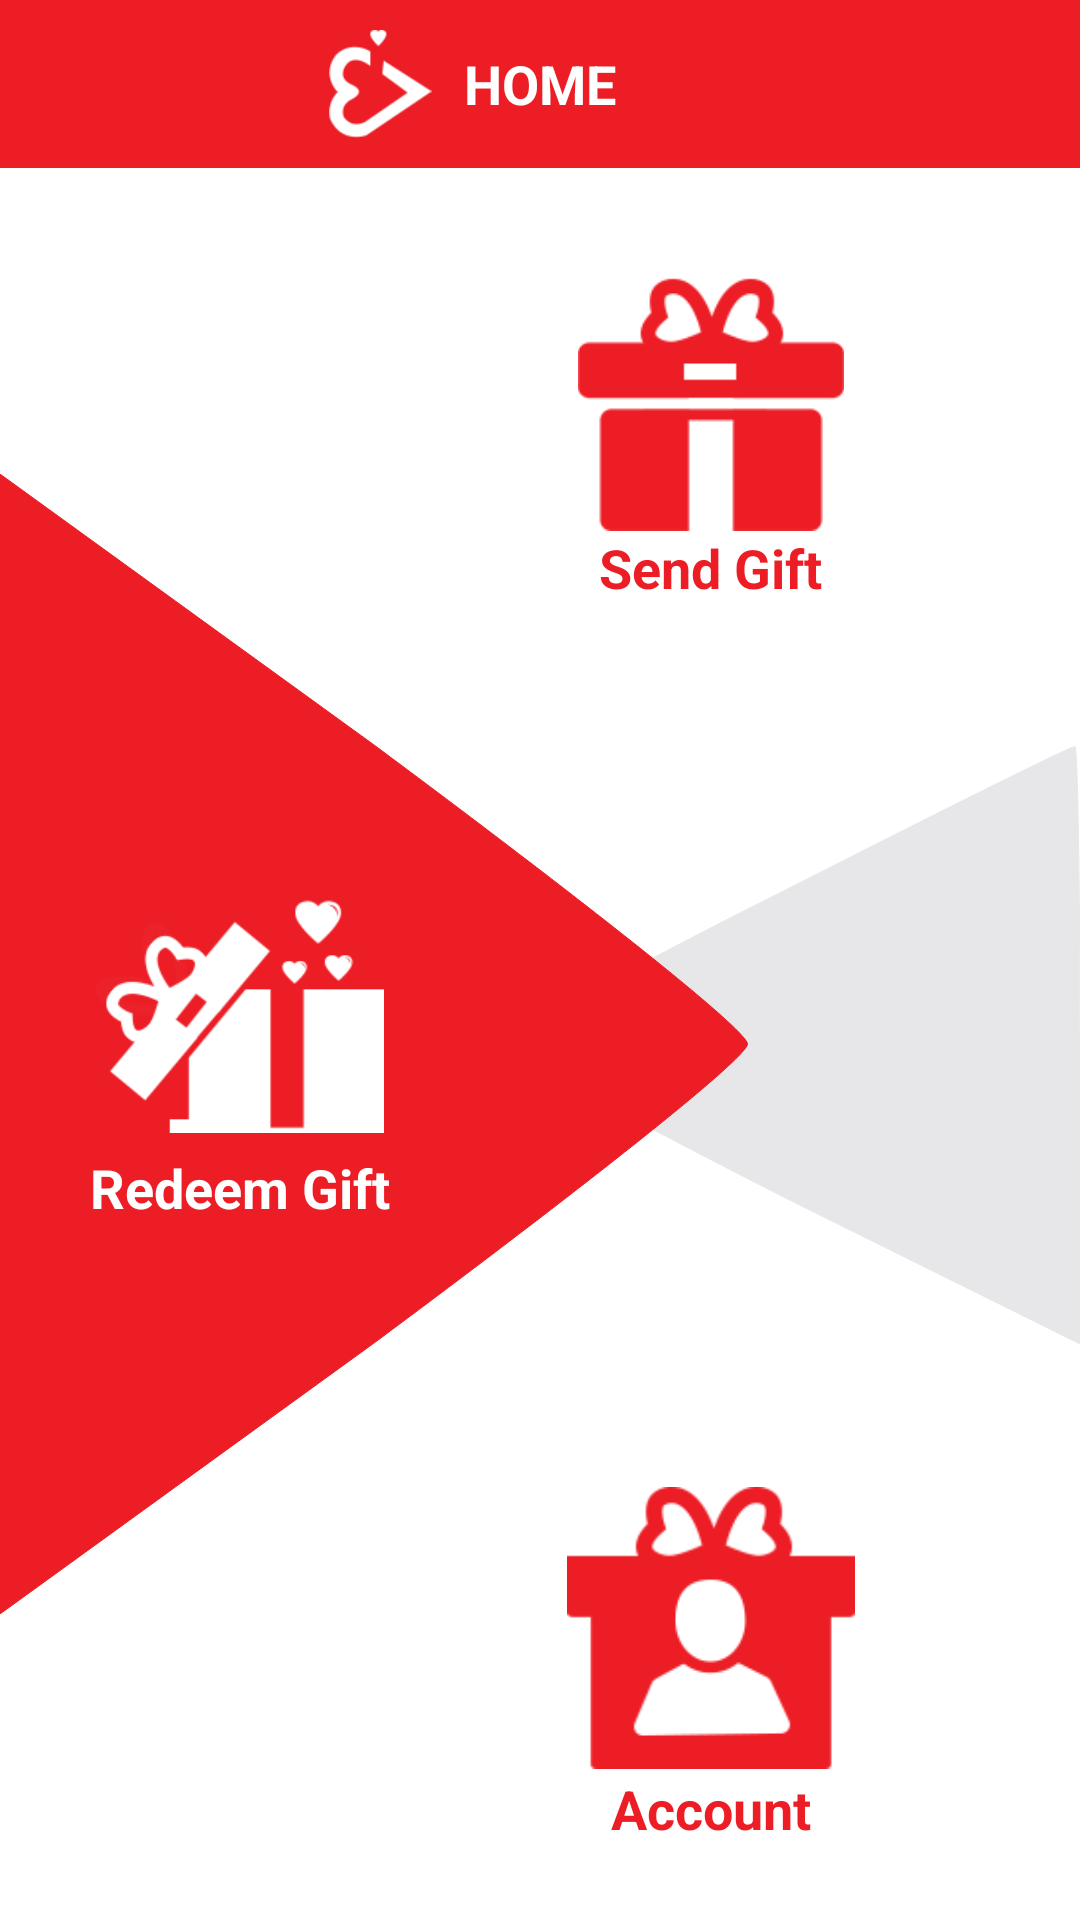

This screen was rendered from an Android layout file. Write that file and the resources it references.
<!-- AndroidManifest.xml: activity theme AppTheme.NoActionBar -->
<!-- res/layout/activity_main.xml -->
<?xml version="1.0" encoding="utf-8"?>
<LinearLayout xmlns:android="http://schemas.android.com/apk/res/android"
    xmlns:app="http://schemas.android.com/apk/res-auto"
    xmlns:tools="http://schemas.android.com/tools"
    android:id="@+id/main"
    android:layout_width="match_parent"
    android:layout_height="match_parent"
    android:orientation="vertical">

    <RelativeLayout
        android:id="@+id/rl_toolbar"
        android:layout_width="match_parent"
        android:layout_height="?attr/actionBarSize">

        <android.support.v7.widget.Toolbar
            android:id="@+id/toolbar"
            android:layout_width="match_parent"
            android:layout_height="?attr/actionBarSize"
            android:background="?attr/colorPrimary"
            app:popupTheme="@style/AppTheme.PopupOverlay" />


        <TextView
            android:id="@+id/title"
            android:layout_width="wrap_content"
            android:layout_height="wrap_content"
            android:layout_centerInParent="true"
            android:text="HOME"
            android:textStyle="bold"
            android:textColor="@android:color/white"
            style="@style/Base.TextAppearance.AppCompat.Medium"/>

        <ImageView
            android:layout_width="36dp"
            android:layout_height="36dp"
            android:scaleType="centerInside"
            android:layout_marginRight="10dp"
            android:layout_toLeftOf="@+id/title"
            android:layout_centerVertical="true"
            android:src="@drawable/ipif"/>
    </RelativeLayout>


    <RelativeLayout
        android:layout_width="match_parent"
        android:layout_height="match_parent">

        <FrameLayout
            android:layout_width="match_parent"
            android:layout_height="match_parent"
            android:layout_centerInParent="true">

            <LinearLayout
                android:layout_width="match_parent"
                android:layout_height="match_parent"
                android:orientation="vertical"
                android:weightSum="2">

                <RelativeLayout
                    android:id="@+id/top_layout"
                    android:layout_width="match_parent"
                    android:layout_height="0dp"
                    android:background="@color/white"
                    android:layout_weight="1">

                    <LinearLayout
                        android:id="@+id/l3"
                        android:layout_width="wrap_content"
                        android:layout_height="wrap_content"
                        android:gravity="center"
                        android:layout_alignParentRight="true"
                        android:layout_marginRight="75dp"
                        android:layout_marginTop="25dp"
                        android:orientation="vertical">

                        <ImageView
                            android:id="@+id/img_send_gift"
                            android:layout_width="96dp"
                            android:layout_height="96dp"
                            android:src="@drawable/send_gift"/>

                        <TextView
                            android:id="@+id/txt_send_gift"
                            android:layout_width="wrap_content"
                            android:layout_height="wrap_content"
                            android:textColor="#ec1d25"
                            android:text="Send Gift"
                            android:textStyle="bold"
                            style="@style/Base.TextAppearance.AppCompat.Medium"/>

                    </LinearLayout>

                </RelativeLayout>

                <RelativeLayout
                    android:id="@+id/bottom_layout"
                    android:layout_width="match_parent"
                    android:layout_height="0dp"
                    android:layout_weight="1"
                    android:background="@color/white">

                    <LinearLayout
                        android:id="@+id/l2"
                        android:layout_width="wrap_content"
                        android:layout_height="wrap_content"
                        android:gravity="center"
                        android:layout_alignParentBottom="true"
                        android:layout_alignParentRight="true"
                        android:layout_marginRight="75dp"
                        android:layout_marginBottom="25dp"
                        android:orientation="vertical">

                        <ImageView
                            android:id="@+id/img_account"
                            android:layout_width="96dp"
                            android:layout_height="96dp"
                            android:src="@drawable/account"/>

                        <TextView
                            android:id="@+id/txt_account"
                            android:layout_width="wrap_content"
                            android:layout_height="wrap_content"
                            android:textColor="#ec1d25"
                            android:text="Account"
                            android:textStyle="bold"
                            style="@style/Base.TextAppearance.AppCompat.Medium"/>

                    </LinearLayout>

                </RelativeLayout>


            </LinearLayout>

            <FrameLayout
                android:layout_width="wrap_content"
                android:layout_height="wrap_content"
                android:layout_gravity="center">

                <ImageButton
                    android:layout_width="wrap_content"
                    android:layout_height="wrap_content"
                    android:layout_gravity="center|right"
                    android:background="@drawable/ic_triangle_left"/>


                <RelativeLayout
                    android:layout_width="wrap_content"
                    android:layout_height="wrap_content"
                    android:layout_gravity="center">

                    <ImageButton
                        android:id="@+id/redeem_gift_btn"
                        android:layout_width="match_parent"
                        android:layout_height="wrap_content"
                        android:background="@drawable/ic_triangle_right"
                        android:layout_marginRight="100dp"/>

                    <LinearLayout
                        android:id="@+id/l1"
                        android:layout_width="wrap_content"
                        android:layout_height="wrap_content"
                        android:gravity="center|right"
                        android:paddingLeft="30dp"
                        android:layout_centerVertical="true"
                        android:orientation="vertical">

                        <ImageView
                            android:id="@+id/img_redeem_gift_img"
                            android:layout_width="96dp"
                            android:layout_height="96dp"
                            android:layout_gravity="center"
                            android:src="@drawable/redeem_gift"/>

                        <TextView
                            android:id="@+id/txt_gift"
                            android:layout_width="wrap_content"
                            android:layout_height="wrap_content"
                            android:text="Redeem Gift"
                            android:textStyle="bold"
                            android:textColor="@android:color/white"
                            style="@style/Base.TextAppearance.AppCompat.Medium"/>

                    </LinearLayout>
                </RelativeLayout>

            </FrameLayout>


        </FrameLayout>
    </RelativeLayout>


</LinearLayout>
<!-- resources referenced by this layout -->
<resources>
  <color name="white">#ffffff</color>
  <!-- drawable account: png bitmap (drawable-hdpi, 6240 bytes) -->
  <!-- drawable ic_triangle_left (drawable) -->
  <vector xmlns:android="http://schemas.android.com/apk/res/android"
      android:width="200dp"
      android:height="200dp"
      android:viewportWidth="24.0"
      android:viewportHeight="24.0">
      <path
          android:pathData="M12.3,5.8c-6.2,3.1 -11.3,5.9 -11.3,6.2 0,0.3 5.2,3.1 11.5,6.3l11.5,5.7 0,-12c0,-6.6 -0.1,-12 -0.2,-11.9 -0.2,0 -5.4,2.6 -11.5,5.7z"
          android:strokeColor="#e7e7e9"
          android:fillColor="#e7e7e9"/>
  </vector>
  <!-- drawable ic_triangle_right (drawable) -->
  <vector xmlns:android="http://schemas.android.com/apk/res/android"
      android:width="400dp"
      android:height="380dp"
      android:viewportWidth="24.0"
      android:viewportHeight="24.0">
      <path
          android:pathData="M0,12l0,12 11.5,-5.7c6.3,-3.2 11.5,-6 11.5,-6.3 0,-0.3 -5.2,-3.1 -11.5,-6.3l-11.5,-5.7 0,12z"
          android:strokeColor="#ec1d25"
          android:fillColor="#ec1d25"/>
  
  </vector>
  <!-- drawable ipif: png bitmap (drawable, 4536 bytes) -->
  <!-- drawable redeem_gift: png bitmap (drawable-hdpi, 8016 bytes) -->
  <!-- drawable send_gift: png bitmap (drawable-hdpi, 4983 bytes) -->
  <style name="AppTheme.PopupOverlay" parent="ThemeOverlay.AppCompat.Light" />
  <style name="AppTheme.NoActionBar">
          <item name="windowActionBar">false</item>
          <item name="windowNoTitle">true</item>
      </style>
</resources>
